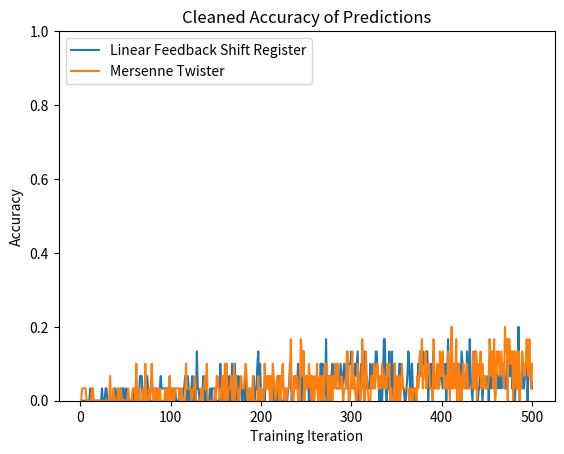

Python code for this plot:
from math import log
from matplotlib import pyplot as plt
import numpy as np
LFSR1 = [0.0, 0.033333335, 0.0, 0.0, 0.0, 0.0, 0.033333335, 0.0, 0.0, 0.0, 0.0, 0.0, 0.0, 0.033333335, 0.0, 0.0, 0.033333335, 0.0, 0.06666667, 0.033333335, 0.033333335, 0.16666667, 0.0, 0.0, 0.0, 0.1, 0.033333335, 
0.06666667, 0.033333335, 0.0, 0.06666667, 0.13333334, 0.0, 0.0, 0.033333335, 0.033333335, 0.033333335, 0.033333335, 0.06666667, 0.06666667, 0.0, 0.13333334, 0.06666667, 0.0, 0.13333334, 0.06666667, 0.13333334, 0.06666667, 0.1, 0.06666667, 0.06666667, 0.06666667, 0.1, 0.16666667, 0.06666667, 0.0, 0.1, 0.1, 0.16666667, 0.06666667, 0.033333335, 0.2, 0.033333335, 0.033333335, 0.033333335, 0.1, 0.1, 0.06666667, 0.16666667, 0.06666667, 0.2, 0.16666667, 0.26666668, 0.06666667, 0.13333334, 0.06666667, 0.2, 0.13333334, 0.13333334, 0.36666667, 0.16666667, 0.0, 0.1, 0.23333333, 0.1, 0.26666668, 0.16666667, 0.2, 0.13333334, 0.26666668, 0.26666668, 0.26666668, 0.16666667, 0.2, 0.1, 0.23333333, 0.06666667, 0.16666667, 0.16666667, 0.16666667, 0.16666667, 0.2, 0.16666667, 0.16666667, 0.1, 0.13333334, 0.2, 0.13333334, 0.13333334, 0.1, 0.06666667, 0.23333333, 0.16666667, 0.06666667, 0.033333335, 0.16666667, 0.2, 0.2, 0.0, 0.16666667, 0.2, 0.23333333, 0.23333333, 0.23333333, 0.2, 0.26666668, 0.2, 0.2, 0.23333333, 0.23333333, 0.16666667, 0.13333334, 0.33333334, 0.13333334, 0.2, 0.2, 0.16666667, 0.1, 0.33333334, 0.16666667, 0.2, 0.3, 0.26666668, 0.23333333, 0.26666668, 0.2, 0.23333333, 0.33333334, 0.26666668, 0.26666668, 0.16666667, 0.23333333, 0.33333334, 0.2, 0.1, 0.33333334, 0.3, 0.06666667, 0.26666668, 0.36666667, 0.16666667, 0.1, 0.36666667, 0.2, 0.3, 0.16666667, 0.26666668, 0.16666667, 0.3, 0.1, 0.3, 0.26666668, 0.23333333, 0.13333334, 0.2, 0.26666668, 0.16666667, 0.16666667, 0.3, 0.23333333, 0.23333333, 0.2, 0.3, 0.2, 0.1, 0.2, 0.46666667, 0.33333334, 0.16666667, 0.3, 0.2, 0.26666668, 0.36666667, 0.26666668, 0.33333334, 0.26666668, 0.4, 0.16666667, 0.33333334, 0.43333334, 0.23333333, 0.3, 0.2, 0.33333334, 0.33333334, 0.2, 0.2, 0.33333334, 0.2, 0.36666667, 0.43333334, 0.36666667, 0.23333333, 0.4, 0.33333334, 0.23333333, 0.36666667, 0.23333333, 0.53333336, 0.56666666, 0.4, 0.2, 0.16666667, 0.16666667, 0.4, 0.33333334, 0.33333334, 0.4, 0.26666668, 0.3, 0.2, 0.26666668, 0.36666667, 0.23333333, 0.23333333, 0.2, 0.26666668, 0.53333336, 0.23333333, 0.26666668, 0.26666668, 0.33333334, 0.3, 0.26666668, 0.4, 0.26666668, 0.26666668, 0.36666667, 0.23333333, 0.36666667, 0.23333333, 0.33333334, 0.4, 0.16666667, 0.36666667, 0.33333334, 0.3, 0.2, 0.23333333, 0.23333333, 0.3, 0.26666668, 0.33333334, 0.33333334, 0.33333334, 0.26666668, 0.3, 0.26666668, 0.26666668, 0.33333334, 0.3, 0.26666668, 0.33333334, 0.26666668, 0.23333333, 0.26666668, 0.33333334, 0.4, 0.23333333, 0.36666667, 0.4, 0.36666667, 0.4, 0.5, 0.36666667, 0.2, 0.33333334, 0.4, 0.3, 0.53333336, 0.3, 0.23333333, 0.5, 0.33333334, 0.4, 0.43333334, 0.43333334, 0.46666667, 0.43333334, 0.26666668, 0.16666667, 0.36666667, 0.26666668, 0.4, 0.53333336, 0.33333334, 0.4, 0.26666668, 0.33333334, 0.4, 0.4, 0.46666667, 0.3, 0.26666668, 0.3, 0.3, 0.23333333, 0.5, 0.46666667, 0.5, 0.33333334, 0.43333334, 0.46666667, 0.46666667, 0.4, 0.33333334, 0.36666667, 0.46666667, 0.3, 0.26666668, 0.26666668, 0.46666667, 0.3, 0.46666667, 0.4, 0.5, 0.4, 0.26666668, 0.36666667, 0.5, 0.4, 0.26666668, 0.36666667, 0.33333334, 0.46666667, 0.46666667, 0.46666667, 0.4, 0.43333334, 0.33333334, 0.3, 0.4, 0.4, 0.5, 0.4, 0.4, 0.36666667, 0.3, 0.4, 0.36666667, 0.36666667, 0.5, 0.46666667, 0.33333334, 0.5, 0.56666666, 0.36666667, 0.3, 0.3, 0.56666666, 0.43333334, 0.4, 0.33333334, 0.56666666, 0.53333336, 0.33333334, 0.36666667, 0.36666667, 0.26666668, 0.5, 0.5, 0.4, 0.33333334, 0.46666667, 0.33333334, 0.53333336, 0.6333333, 0.46666667, 0.43333334, 0.46666667, 0.46666667, 0.5, 0.46666667, 0.3, 0.46666667, 0.36666667, 0.36666667, 0.36666667, 0.5, 0.43333334, 0.43333334, 0.36666667, 0.43333334, 0.4, 0.4, 0.43333334, 0.53333336, 0.5, 0.36666667, 0.5, 0.33333334, 0.5, 0.56666666, 0.53333336, 0.6, 0.4, 0.46666667, 0.6666667, 0.4, 0.46666667, 0.36666667, 0.46666667, 0.43333334, 0.6333333, 0.36666667, 0.46666667, 0.3, 0.6, 0.36666667, 0.33333334, 0.36666667, 0.6333333, 0.43333334, 0.53333336, 0.36666667, 0.43333334, 0.36666667, 0.5, 0.5, 0.43333334, 0.46666667, 0.5, 0.5, 0.53333336, 0.36666667, 0.46666667, 0.5, 0.36666667, 0.3, 0.33333334, 0.4, 0.46666667, 0.53333336, 0.33333334, 0.53333336, 0.5, 0.4, 0.46666667, 0.53333336, 0.4, 0.43333334, 0.6666667, 0.43333334, 0.53333336, 0.46666667, 0.46666667, 0.56666666, 0.46666667, 0.4, 0.33333334, 0.5, 0.46666667, 0.46666667, 0.5, 0.56666666, 0.53333336, 0.46666667, 0.33333334, 0.43333334, 0.4, 0.5, 0.76666665, 0.53333336, 0.33333334, 0.23333333, 0.5, 0.56666666, 0.53333336, 0.56666666, 0.43333334, 0.46666667, 0.73333335, 0.53333336, 0.43333334, 0.26666668, 0.33333334, 0.6, 0.6666667, 0.46666667, 0.56666666]
MT1 = [0.0, 0.0, 0.0, 0.0, 0.0, 0.0, 0.0, 0.0, 0.0, 0.0, 0.033333335, 0.0, 0.0, 0.0, 0.0, 0.0, 0.0, 0.0, 0.0, 0.0, 0.0, 0.0, 0.0, 0.033333335, 0.0, 0.0, 0.0, 0.033333335, 0.033333335, 0.0, 0.0, 0.0, 0.0, 0.0, 0.0, 0.0, 0.033333335, 0.033333335, 0.033333335, 0.0, 0.0, 0.033333335, 0.0, 0.0, 0.033333335, 0.0, 0.033333335, 0.033333335, 0.0, 0.0, 0.033333335, 0.0, 0.0, 0.0, 0.0, 0.0, 0.0, 0.0, 0.0, 0.033333335, 0.0, 0.0, 0.0, 0.0, 0.0, 0.06666667, 0.06666667, 0.06666667, 0.0, 0.0, 0.033333335, 0.0, 0.0, 0.06666667, 0.033333335, 0.0, 0.0, 0.0, 0.0, 0.0, 0.0, 0.033333335, 0.033333335, 0.033333335, 0.0, 0.0, 0.0, 0.033333335, 0.06666667, 0.033333335, 0.033333335, 0.033333335, 0.033333335, 0.033333335, 0.033333335, 0.033333335, 0.033333335, 0.0, 0.06666667, 0.0, 0.033333335, 0.0, 0.0, 0.033333335, 0.033333335, 0.0, 0.0, 0.0, 0.0, 0.033333335, 0.0, 0.0, 0.0, 0.033333335, 0.033333335, 0.06666667, 0.06666667, 0.0, 0.06666667, 0.033333335, 0.0, 0.033333335, 0.033333335, 0.06666667, 0.0, 0.0, 0.033333335, 0.0, 0.13333334, 0.033333335, 0.033333335, 0.0, 0.0, 0.0, 0.0, 0.06666667, 0.033333335, 0.0, 0.0, 0.033333335, 0.0, 0.0, 0.0, 0.033333335, 0.0, 0.033333335, 0.033333335, 0.033333335, 0.033333335, 0.0, 0.0, 0.0, 0.0, 0.0, 0.1, 0.0, 0.06666667, 0.0, 0.06666667, 0.0, 0.0, 0.033333335, 0.033333335, 0.0, 0.06666667, 0.0, 0.0, 0.1, 0.0, 0.033333335, 0.1, 0.033333335, 0.06666667, 0.0, 0.06666667, 0.033333335, 0.033333335, 0.033333335, 0.0, 0.033333335, 0.033333335, 0.0, 0.06666667, 0.0, 0.033333335, 0.0, 0.033333335, 0.0, 0.0, 0.0, 0.033333335, 0.06666667, 0.0, 0.033333335, 0.033333335, 0.1, 0.13333334, 0.0, 0.1, 0.0, 0.0, 0.0, 0.033333335, 0.0, 0.06666667, 0.033333335, 0.033333335, 0.06666667, 0.033333335, 0.033333335, 0.033333335, 0.0, 0.033333335, 0.033333335, 0.0, 0.033333335, 0.033333335, 0.0, 0.06666667, 0.06666667, 0.033333335, 0.0, 0.0, 0.0, 0.0, 0.033333335, 0.033333335, 0.0, 0.0, 0.033333335, 0.033333335, 0.1, 0.06666667, 0.0, 0.033333335, 0.033333335, 0.06666667, 0.033333335, 0.06666667, 0.033333335, 0.1, 0.033333335, 0.06666667, 0.033333335, 0.0, 0.13333334, 0.13333334, 0.033333335, 0.06666667, 0.033333335, 0.033333335, 0.06666667, 0.0, 0.033333335, 0.0, 0.06666667, 0.033333335, 0.0, 0.033333335, 0.033333335, 0.033333335, 0.033333335, 0.033333335, 0.033333335, 0.033333335, 0.1, 0.06666667, 0.1, 0.0, 0.0, 0.033333335, 0.16666667, 0.0, 0.0, 0.0, 0.06666667, 0.06666667, 0.06666667, 0.1, 0.06666667, 0.06666667, 0.1, 0.033333335, 0.033333335, 0.033333335, 0.033333335, 0.033333335, 0.1, 0.06666667, 0.033333335, 0.06666667, 0.1, 0.06666667, 0.033333335, 0.1, 0.033333335, 0.1, 0.1, 0.1, 0.13333334, 0.033333335, 0.033333335, 0.06666667, 0.1, 0.06666667, 0.1, 0.13333334, 0.0, 0.0, 0.06666667, 0.1, 0.06666667, 0.033333335, 0.033333335, 0.13333334, 0.033333335, 0.06666667, 0.033333335, 0.033333335, 0.033333335, 0.1, 0.033333335, 0.06666667, 0.1, 0.033333335, 0.06666667, 0.13333334, 0.13333334, 0.06666667, 0.06666667, 0.0, 0.033333335, 0.0, 0.0, 0.06666667, 0.16666667, 0.16666667, 0.033333335, 0.0, 0.033333335, 0.033333335, 0.13333334, 0.033333335, 0.033333335, 0.13333334, 0.0, 0.0, 0.1, 0.0, 0.033333335, 0.033333335, 0.0, 0.1, 0.1, 0.06666667, 0.06666667, 0.033333335, 0.033333335, 0.0, 0.0, 0.033333335, 0.06666667, 0.13333334, 0.1, 0.033333335, 0.033333335, 0.1, 0.033333335, 0.033333335, 0.0, 0.0, 0.033333335, 0.033333335, 0.1, 0.06666667, 0.13333334, 0.1, 0.06666667, 0.13333334, 0.1, 0.1, 0.06666667, 0.13333334, 0.13333334, 0.0, 0.06666667, 0.033333335, 0.1, 0.033333335, 0.033333335, 0.13333334, 0.033333335, 0.06666667, 0.06666667, 0.033333335, 0.06666667, 0.033333335, 0.06666667, 0.1, 0.06666667, 0.033333335, 0.1, 0.033333335, 0.1, 0.0, 0.06666667, 0.16666667, 0.033333335, 0.06666667, 0.033333335, 0.16666667, 0.033333335, 0.06666667, 0.1, 0.06666667, 0.1, 0.1, 0.1, 0.06666667, 0.0, 0.06666667, 0.13333334, 0.1, 0.06666667, 0.06666667, 0.06666667, 0.033333335, 0.13333334, 0.06666667, 0.033333335, 0.16666667, 0.06666667, 0.033333335, 0.0, 0.06666667, 0.13333334, 0.033333335, 0.13333334, 0.06666667, 0.0, 0.033333335, 0.033333335, 0.1, 0.1, 0.0, 0.033333335, 0.06666667, 0.06666667, 0.033333335, 0.033333335, 0.06666667, 0.0, 0.06666667, 0.06666667, 0.033333335, 0.13333334, 0.06666667, 0.1, 0.0, 0.1, 0.06666667, 0.033333335, 0.06666667, 0.033333335, 0.1, 0.033333335, 0.1, 0.1, 0.1, 0.033333335, 0.033333335, 0.06666667, 0.13333334, 0.06666667, 0.1, 0.06666667, 0.1, 0.033333335, 0.1, 0.13333334, 0.0, 0.06666667, 0.033333335, 0.06666667, 0.2, 0.033333335, 0.033333335, 0.033333335, 0.1, 0.033333335, 0.033333335, 0.06666667, 0.06666667, 0.13333334, 0.0, 0.1, 0.06666667, 0.1, 0.06666667, 0.033333335]
MT2 = [0.0, 0.033333335, 0.033333335, 0.033333335, 0.033333335, 0.033333335, 0.0, 0.0, 0.0, 0.0, 0.0, 0.0, 0.033333335, 0.033333335, 0.0, 0.0, 0.0, 0.0, 0.0, 0.0, 0.0, 0.0, 0.0, 0.0, 0.0, 0.0, 0.0, 0.0, 0.0, 0.0, 0.0, 0.0, 0.06666667, 0.0, 0.0, 0.0, 0.033333335, 0.0, 0.0, 0.0, 0.0, 0.033333335, 0.0, 0.033333335, 0.033333335, 0.0, 0.0, 0.0, 0.0, 0.0, 0.0, 0.0, 0.033333335, 0.0, 0.0, 0.0, 0.0, 0.033333335, 0.033333335, 0.033333335, 0.0, 0.1, 0.0, 0.0, 0.033333335, 0.0, 0.0, 0.0, 0.0, 0.033333335, 0.0, 0.1, 0.0, 0.0, 0.0, 0.033333335, 0.0, 0.033333335, 0.1, 0.033333335, 0.0, 0.0, 0.033333335, 0.0, 0.0, 0.033333335, 0.0, 0.033333335, 0.0, 0.0, 0.0, 0.0, 0.0, 0.033333335, 0.0, 0.0, 0.033333335, 0.0, 0.06666667, 0.0, 0.0, 0.033333335, 0.0, 0.0, 0.033333335, 0.033333335, 0.033333335, 0.033333335, 0.033333335, 0.0, 0.0, 0.033333335, 0.0, 0.0, 0.0, 0.0, 0.1, 0.033333335, 0.033333335, 0.033333335, 0.033333335, 0.033333335, 0.0, 0.0, 0.033333335, 0.033333335, 0.06666667, 0.0, 0.0, 0.0, 0.0, 0.0, 0.0, 0.033333335, 0.0, 0.033333335, 
0.033333335, 0.06666667, 0.033333335, 0.1, 0.0, 0.0, 0.0, 0.0, 0.0, 0.0, 0.0, 0.0, 0.033333335, 0.0, 0.06666667, 0.06666667, 0.033333335, 0.033333335, 0.0, 0.0, 0.06666667, 0.06666667, 0.0, 0.1, 0.0, 0.1, 0.0, 0.033333335, 0.033333335, 0.033333335, 0.06666667, 0.0, 0.0, 0.1, 0.0, 0.06666667, 0.033333335, 0.033333335, 0.0, 0.0, 0.033333335, 0.06666667, 0.033333335, 0.033333335, 0.033333335, 0.06666667, 0.1, 0.06666667, 0.0, 0.0, 0.033333335, 0.0, 0.033333335, 0.0, 0.06666667, 0.0, 0.0, 0.0, 0.0, 0.0, 0.06666667, 0.0, 0.033333335, 0.033333335, 0.0, 0.0, 0.0, 0.1, 0.033333335, 0.033333335, 0.06666667, 0.033333335, 0.06666667, 0.0, 0.06666667, 0.0, 0.1, 0.06666667, 0.033333335, 0.0, 0.033333335, 0.06666667, 0.033333335, 0.0, 0.06666667, 0.0, 0.06666667, 0.1, 0.033333335, 0.0, 0.033333335, 0.0, 0.033333335, 0.033333335, 0.033333335, 0.06666667, 0.16666667, 0.033333335, 0.0, 0.0, 0.06666667, 0.06666667, 0.033333335, 0.06666667, 0.0, 0.0, 0.0, 0.16666667, 0.13333334, 0.06666667, 0.13333334, 0.0, 0.06666667, 0.06666667, 0.033333335, 0.033333335, 0.1, 0.06666667, 0.033333335, 0.0, 0.06666667, 0.0, 0.0, 0.06666667, 0.033333335, 0.1, 0.0, 0.033333335, 0.06666667, 0.0, 0.06666667, 0.06666667, 0.0, 0.033333335, 0.1, 0.1, 0.1, 0.0, 0.06666667, 0.033333335, 0.0, 0.06666667, 0.0, 0.06666667, 0.033333335, 0.1, 0.033333335, 0.1, 0.1, 0.033333335, 0.033333335, 0.033333335, 0.06666667, 0.033333335, 0.0, 0.033333335, 0.033333335, 0.033333335, 0.13333334, 0.13333334, 0.0, 0.0, 0.033333335, 0.06666667, 0.13333334, 0.033333335, 0.06666667, 0.033333335, 0.0, 0.0, 0.1, 0.06666667, 0.033333335, 0.0, 0.033333335, 0.16666667, 0.1, 0.0, 0.0, 0.13333334, 0.06666667, 0.033333335, 0.0, 0.0, 0.0, 0.06666667, 0.06666667, 0.033333335, 0.1, 0.033333335, 0.06666667, 0.1, 0.1, 0.033333335, 0.033333335, 0.06666667, 0.033333335, 0.1, 0.06666667, 0.033333335, 0.06666667, 0.033333335, 0.033333335, 0.1, 0.06666667, 0.1, 0.0, 0.033333335, 0.0, 0.0, 0.0, 0.1, 0.0, 0.0, 0.06666667, 0.0, 0.06666667, 0.0, 0.033333335, 0.1, 0.033333335, 0.033333335, 0.033333335, 0.033333335, 0.033333335, 0.033333335, 0.033333335, 0.0, 0.033333335, 0.033333335, 0.0, 0.0, 0.033333335, 0.033333335, 0.033333335, 0.0, 0.06666667, 0.033333335, 0.06666667, 0.13333334, 0.06666667, 0.16666667, 0.033333335, 0.06666667, 0.06666667, 0.13333334, 0.033333335, 0.1, 0.1, 0.1, 0.033333335, 0.033333335, 0.033333335, 0.0, 0.16666667, 0.06666667, 0.033333335, 0.033333335, 0.1, 0.033333335, 0.033333335, 0.13333334, 0.06666667, 0.06666667, 0.13333334, 0.06666667, 0.033333335, 0.06666667, 0.033333335, 0.033333335, 0.13333334, 0.06666667, 0.0, 0.13333334, 0.2, 0.033333335, 0.1, 0.06666667, 0.033333335, 0.16666667, 0.0, 
0.06666667, 0.1, 0.0, 0.06666667, 0.0, 0.06666667, 0.1, 0.033333335, 0.033333335, 0.06666667, 0.1, 0.033333335, 0.033333335, 0.033333335, 0.033333335, 0.033333335, 0.033333335, 0.13333334, 0.033333335, 0.033333335, 0.13333334, 0.0, 0.1, 0.06666667, 0.06666667, 0.13333334, 0.033333335, 0.1, 0.033333335, 0.06666667, 0.06666667, 0.033333335, 0.033333335, 0.033333335, 0.06666667, 0.16666667, 0.1, 0.06666667, 0.13333334, 0.033333335, 0.16666667, 0.0, 0.033333335, 0.13333334, 0.1, 0.13333334, 0.06666667, 0.1, 0.13333334, 0.06666667, 0.1, 0.033333335, 0.2, 0.13333334, 0.16666667, 0.0, 0.16666667, 0.16666667, 0.1, 0.1, 0.13333334, 0.0, 0.13333334, 0.06666667, 0.033333335, 0.13333334, 0.033333335, 0.13333334, 0.0, 0.06666667, 0.033333335, 0.13333334, 0.1, 0.1, 0.06666667, 0.1, 0.16666667, 0.1, 0.06666667, 0.16666667, 0.06666667, 0.033333335, 0.1]
x = [i+1 for i in range(500)]
print(len(LFSR1))


pLFSR1 = np.polyfit(np.log(x), LFSR1, 1)
f1 = lambda x: pLFSR1[1] + pLFSR1[0]*np.log(x)

ytemp1 = f1(x)

pMT1 = np.polyfit(np.log(x), MT1, 1)
f2 = lambda x: pMT1[1] + pMT1[0]*np.log(x)

ytemp2 = f2(x)

# print(ytemp)

# print(pLFSR1)


plt.plot(x, MT1)
plt.plot(x, MT2)
# plt.plot(x,ytemp1)
# plt.plot(x,ytemp2)
axes = plt.gca()
axes.set_ylim([0,1])
plt.title("Cleaned Accuracy of Predictions")
plt.ylabel("Accuracy")
plt.xlabel("Training Iteration")
plt.legend(["Linear Feedback Shift Register", "Mersenne Twister"], loc="upper left")
plt.show()